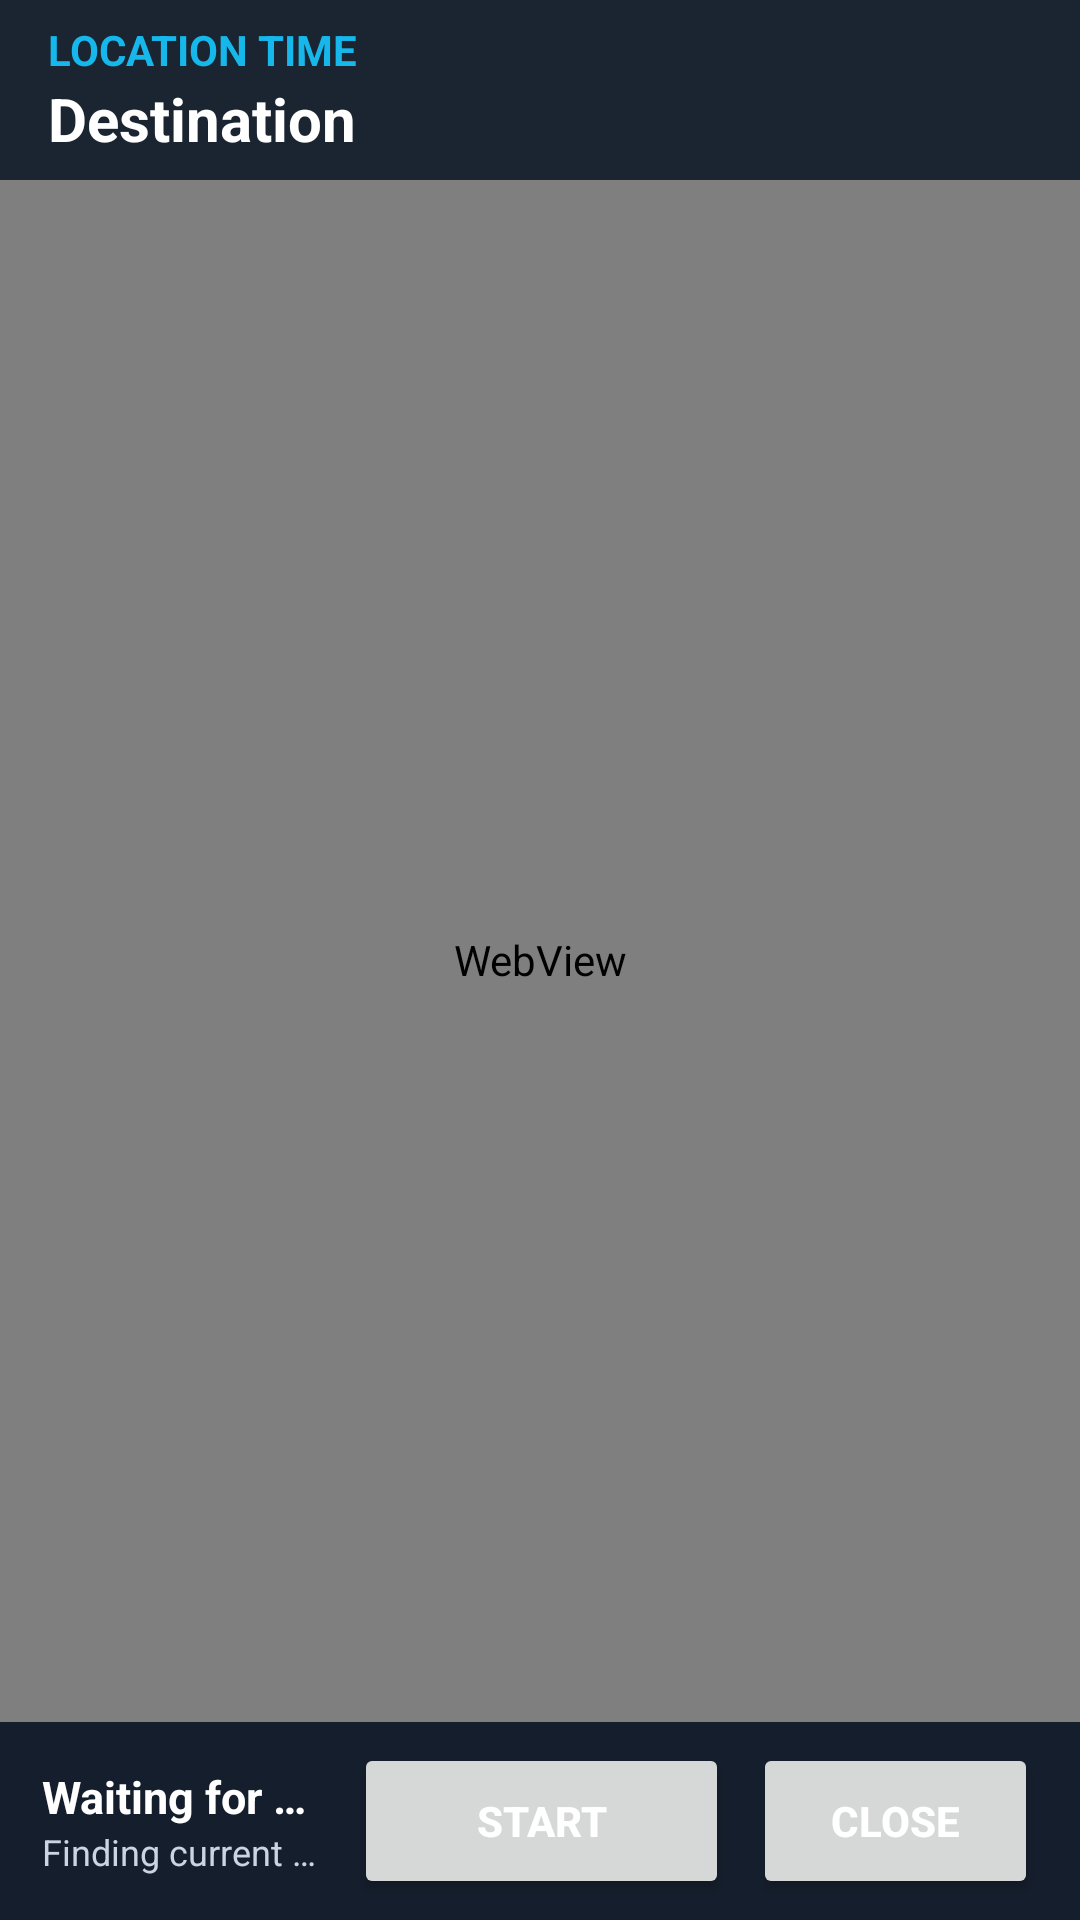

Layout XML and referenced resources for this Android screen:
<!-- AndroidManifest.xml: application theme Theme.Saudi_Anpr -->
<!-- res/layout/activity_reminder_navigation.xml -->
<?xml version="1.0" encoding="utf-8"?>
<FrameLayout xmlns:android="http://schemas.android.com/apk/res/android"
    xmlns:tools="http://schemas.android.com/tools"
    android:layout_width="match_parent"
    android:layout_height="match_parent"
    android:background="#08101E"
    tools:context=".ReminderActivity">

    <WebView
        android:id="@+id/mapWebView"
        android:layout_width="match_parent"
        android:layout_height="match_parent"/>

    
    <LinearLayout
        android:layout_width="match_parent"
        android:layout_height="wrap_content"
        android:layout_gravity="top"
        android:background="#D90A1424"
        android:orientation="vertical"
        android:paddingStart="16dp"
        android:paddingTop="7dp"
        android:paddingEnd="16dp"
        android:paddingBottom="7dp">

        <TextView
            android:id="@+id/tvReminderTitle"
            android:layout_width="match_parent"
            android:layout_height="wrap_content"
            android:ellipsize="end"
            android:maxLines="1"
            android:text="LOCATION TIME"
            android:textColor="#16B8EC"
            android:textSize="14sp"
            android:textStyle="bold" />

        <TextView
            android:id="@+id/tvDestination"
            android:layout_width="match_parent"
            android:layout_height="wrap_content"
            android:ellipsize="end"
            android:maxLines="1"
            android:text="Destination"
            android:textColor="#FFFFFF"
            android:textSize="20sp"
            android:textStyle="bold" />
    </LinearLayout>

    
    <LinearLayout
        android:layout_width="match_parent"
        android:layout_height="wrap_content"
        android:layout_gravity="bottom"
        android:background="#E60A1424"
        android:gravity="center_vertical"
        android:orientation="horizontal"
        android:paddingStart="14dp"
        android:paddingTop="7dp"
        android:paddingEnd="14dp"
        android:paddingBottom="7dp">

        <LinearLayout
            android:layout_width="0dp"
            android:layout_height="wrap_content"
            android:layout_weight="1"
            android:orientation="vertical"
            android:paddingEnd="10dp">

            <TextView
                android:id="@+id/tvRouteInfo"
                android:layout_width="match_parent"
                android:layout_height="wrap_content"
                android:ellipsize="end"
                android:maxLines="1"
                android:text="Waiting for GPS..."
                android:textColor="#FFFFFF"
                android:textSize="15sp"
                android:textStyle="bold" />

            <TextView
                android:id="@+id/tvGpsStatus"
                android:layout_width="match_parent"
                android:layout_height="wrap_content"
                android:ellipsize="end"
                android:maxLines="1"
                android:text="Finding current location"
                android:textColor="#CBD5E1"
                android:textSize="12sp" />
        </LinearLayout>

        <Button
            android:id="@+id/btnNavigate"
            android:layout_width="125dp"
            android:layout_height="52dp"
            android:layout_marginEnd="8dp"
            android:focusable="true"
            android:focusableInTouchMode="true"
            android:text="START"
            android:textSize="14sp"
            android:textStyle="bold" />

        <Button
            android:id="@+id/btnClose"
            android:layout_width="95dp"
            android:layout_height="52dp"
            android:focusable="true"
            android:focusableInTouchMode="true"
            android:text="CLOSE"
            android:textSize="14sp"
            android:textStyle="bold" />
    </LinearLayout>

</FrameLayout>
<!-- resources referenced by this layout -->
<resources>
  <style name="Theme.Saudi_Anpr" parent="Base.Theme.Saudi_Anpr" />
  <style name="Base.Theme.Saudi_Anpr" parent="Theme.Material3.DayNight.NoActionBar">
          
          <item name="colorPrimary">@color/primary_blue</item>
          <item name="colorOnPrimary">@color/white</item>
  
          
          <item name="colorSecondary">@color/button_gray</item>
          <item name="colorOnSecondary">@color/white</item>
  
          
          <item name="android:statusBarColor">@color/bg_dark</item>
  
          
          <item name="android:windowBackground">@color/bg_dark</item>
  
          
          <item name="android:textColorPrimary">@color/white</item>
          <item name="android:textColorSecondary">@color/text_secondary</item>
      </style>
  <color name="primary_blue">#00ADEF</color>
  <color name="white">#FFFFFFFF</color>
  <color name="button_gray">#3B4654</color>
  <color name="bg_dark">#0B101E</color>
  <color name="text_secondary">#A0AEC0</color>
</resources>
